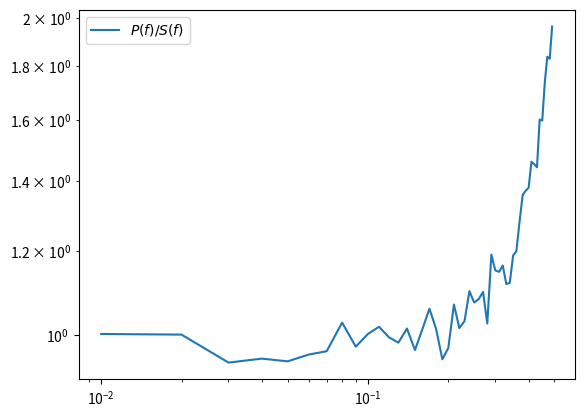
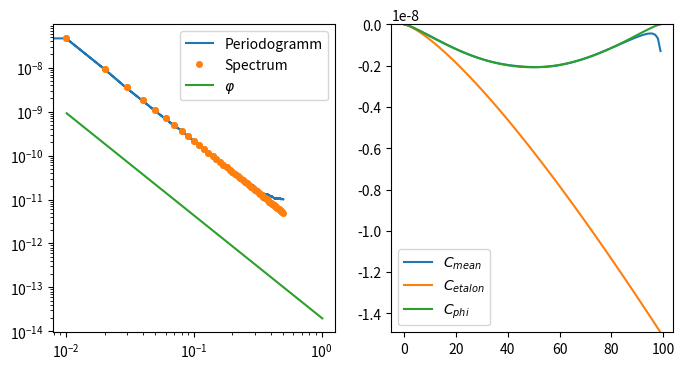
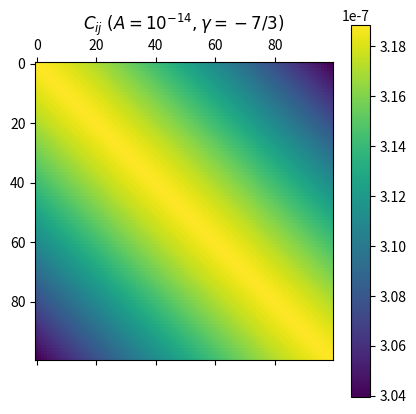
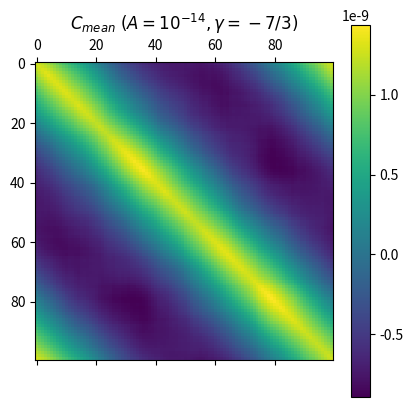
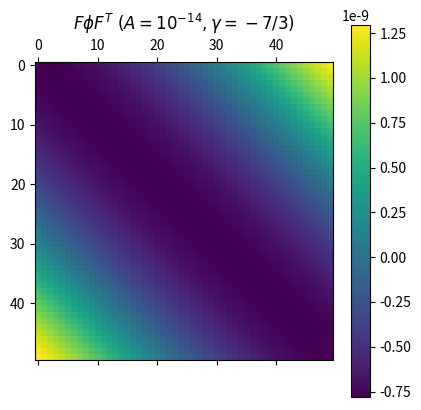

Write the Python code that produced these figures, in order.
#!/bin/python

import numpy as np
from scipy import linalg
from scipy.special import gamma as Gamma
from scipy.special import factorial
from scipy.optimize import curve_fit


day = 86400.0                   # Seconds per day
year =  31557600.0              # Seconds per year (yr = 365.25 days, so Julian years)


import matplotlib.pyplot as plt
from matplotlib import colors
from matplotlib.backends.backend_pdf import PdfPages

#plt.rcParams.update({
#    "text.usetex": True,
#    "font.family": "sans-serif",
#    "font.sans-serif": "Helvetica",
#})


def save_image(filename):
	# PdfPages is a wrapper around pdf
	# file so there is no clash and create
	# files with no error.
    with PdfPages(filename) as p:

        # get_fignums Return list of existing
        # figure numbers
        fig_nums = plt.get_fignums()
        figs = [plt.figure(n) for n in fig_nums]

        # iterating over the numbers in list
        for fig in figs:

            # and saving the files
            #fig.savefig(p, format='pdf', bbox_inches='tight', pad_inches = 0)
            fig.savefig(p, format='pdf', pad_inches = 0)
            plt.close(fig)

def fourierdesignmatrix(t, nmodes, Ttot=None):
    """
    Calculate the matrix of Fourier modes A, given a set of timestamps

    These are sine/cosine basis vectors at evenly separated frequency bins

    Mode 0: sin(f_0)
    Mode 1: cos(f_0)
    Mode 2: sin(f_1)
    ... etc

    :param nmodes:
        The number of modes that will be included (= 2*nfreq)
    :param Ttot:
        Total duration experiment (in case not given by t)

    :return:
        (A, freqs), with A the 'fourier design matrix', and f the associa

    """
    N = t.size
    A = np.zeros([N, nmodes])
    T = t.max() - t.min()

    if(nmodes % 2 != 0):
      print ("WARNING: Number of modes should be even!")

    if Ttot is None:
        deltaf = 1.0 / T
    else:
        deltaf = 1.0 / Ttot


    freqs1 = np.linspace(deltaf, (nmodes/2)*deltaf, nmodes//2)
    freqs = np.array([freqs1, freqs1]).T.flatten()


    for i in range(0, nmodes, 2):
        omega = 2 * np.pi * freqs[i]

        A[:,i] = np.cos(omega * t)
        A[:,i+1] = np.sin(omega * t)



    return (A, freqs)


def PSD (A, gamma, freqs):
    idx = np.where(np.abs(freqs) > 0)[0]

    res = np.zeros_like(freqs)
    res[idx] = A * (np.abs(freqs[idx]) ** (-gamma))

    return res 


def PSD_C (A, gamma, freqs, Ttot, f_L):

    n = len(freqs)//2
    jj = np.empty_like(freqs)

    for j in range(n):
        jj[2*j]   = (j+1)
        jj[2*j+1] = (j+1)


    idx = np.where(np.abs(freqs) > 0)[0]

    res = np.ones_like(freqs)

    res *= 4 * A * T**2 / (3-gamma) / jj**(gamma)

    return res * (-1)**(jj+1)


def cormat(A, gamma, tau_in, f_L):
    series = np.zeros_like(tau_in)
    term = np.zeros_like(tau_in)

    tau = f_L * tau_in * np.pi * 2

    gamma += 0

    n = 0
    term = 1/(1-gamma)
    series += term

    while(np.any(np.abs(term) > 1e-16)):
        n += 1

        term = (-1)**n * tau**(2*n) / factorial(2*n) / (2*n + 1 - gamma) 
        series += term

    a = Gamma(1 - gamma) * np.sin(np.pi * gamma / 2) * (tau ** (gamma - 1))

    return A / (f_L ** (gamma - 1)) * (a - series) * 2



def red_noise(logA, gamma, t):

    nmodes = len(t)
    T = t[-1] - t[0]

    # fing desirable covariance matrix for the noise
    F, freqs = fourierdesignmatrix(t, nmodes)
    phi = PSD(10**logA, gamma, freqs) / T * 2

    white = np.random.randn(len(phi))
    white *= np.sqrt(np.abs(phi))
    red = F @ white 

    return red

def correlogram(x):
    N = len(x)

    c = np.zeros_like(x)

    for m in range(N):
        c[m] = np.sum(x[0:N-m-1] * x[m:N-1]) / (N-m)

    return c

def periodogram(x, dt):
    rf = np.fft.fft(x)
    N = len(x)

    return (rf * rf.conj()).real * dt / N

def fit(ff, per):

    def f(ff, A, gamma):
        idx = np.where(np.abs(ff) > 0)[0]
        res = np.zeros_like(ff)
        res[idx] = A * (np.abs(ff[idx]) ** (-gamma))
        return res 

    p0 = [10**logA, gamma]

    popt, popv = curve_fit(f, ff, per, p0 = p0)

    print(p0)
    print(popt)

    return popt



if __name__ == "__main__":

    # set calculation parameters
    logA = -12
    gamma = 7/3

    t = np.linspace(0, 99, 100)
    nmodes = 200

    averaging_len = 1000

    # calculate etalon correlation matrix
    t1, t2 = np.meshgrid(t, t)
    tau = np.abs(t1 - t2) 
    T = t[-1] - t[0]
    dt = t[1] - t[0]
    N = len(t)
    f_L = 1/T/100

    corr_etalon = cormat(10**logA, gamma, tau, f_L)

    eigenvalues, eigenvectors = linalg.eig(corr_etalon)
    eigenvalues, eigenvectors = eigenvalues.real, eigenvectors.real



    # generate an ensemble of red noise realisations
    # via design matrix and find its correlation matrix

    F, freqs = fourierdesignmatrix(t, nmodes)
    phi = PSD(10**logA, gamma, freqs) / T * 2
    #phi = PSD_C(10**logA, gamma, freqs, T, f_L) 



    corr = np.zeros(shape = (N, N))
    corr = F @ np.diag(phi) @ F.T 

    #print(np.linalg.cond(corr_etalon), np.linalg.cond(corr[N//2:, :N//2]))


    C_mean = np.zeros(shape = (N, N))
    per = np.zeros_like(t)
    correl = np.zeros_like(t)
    ff = np.fft.fftfreq(N, dt)
    
    spec = np.zeros_like(ff)
    spec[ff != 0.0] = (10**logA) * np.abs(ff[ff != 0.0])**(-gamma)



    for i in range(averaging_len):
        ######## 1
        #red = np.random.randn(N)
        #rf = np.fft.fft(red)
        #rf = rf * np.sqrt(spec)
        #red = np.fft.ifft(rf).real


        ############### 2
        white = np.random.randn(len(phi))
        white *= np.sqrt(np.abs(phi))
        red = F @ white 


        ############## 3
        #w = np.random.randn(len(t))
        #w = w * np.sqrt(np.abs(eigenvalues))

        #red = np.matmul(eigenvectors, w)
        #red = np.random.multivariate_normal(np.zeros(N), corr)



        C_mean += np.tensordot(red, red, axes = 0) / averaging_len
        per += periodogram(red, dt) / averaging_len
        correl += correlogram(red)/averaging_len 

    fit(ff, per)

    plt.figure()
    plt.loglog(ff[ff>0], per[ff>0]/spec[ff>0], label = "$P(f) / S(f)$")
    plt.legend()



    fig, (axs1, axs2) = plt.subplots(1, 2)
    fig.set_size_inches(8, 4)

    axs1.loglog(np.abs(ff), per, label = "Periodogramm")
    axs1.loglog(np.abs(ff), spec, "o", label = "Spectrum", markersize = 4)
    axs1.loglog(freqs, np.abs(phi), label = r"$\varphi$")

    axs1.legend()
    #axs1.set_ylim(1e-31, 1e-25)

    axs2.plot(tau[0, :], correl - correl[0], label = "$C_{mean}$")
    axs2.plot(tau[0, :], corr_etalon[0] - corr_etalon[0, 0], label = r"$C_{etalon}$")
    axs2.plot(tau[0, :], (corr[0] -corr[0, 0]), label = "$C_{phi}$")

    axs2.set_ylim(corr_etalon[0, :].min() - corr_etalon[0,0], 0)
    axs2.legend()




    plt.matshow(corr_etalon, interpolation = "nearest")
    plt.title(r"$C_{ij}\ (A = 10^{-14}, \gamma = -7/3)$")
    plt.colorbar()

    plt.matshow(C_mean, interpolation = "nearest")
    plt.title(r"$C_{mean}\ (A = 10^{-14}, \gamma = -7/3)$")
    plt.colorbar()

    plt.matshow(corr[N//2:, :N//2], interpolation = "nearest")
    plt.title(r"$F\phi F^T\ (A = 10^{-14}, \gamma = -7/3)$")
    plt.colorbar()



    save_image("123.pdf")
